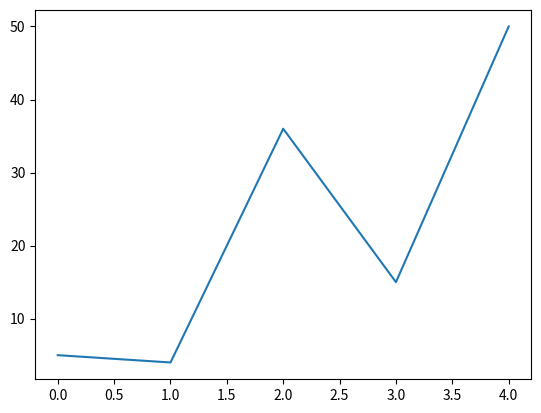

Write the Python code that produced this figure.
import matplotlib.pyplot as plt
import numpy as np

y = np.array([5,4,36,15,50])    
plt.plot(y)
plt.show()
# if we dont pass x coordinates, it will take default values - 0,1,2,3,...